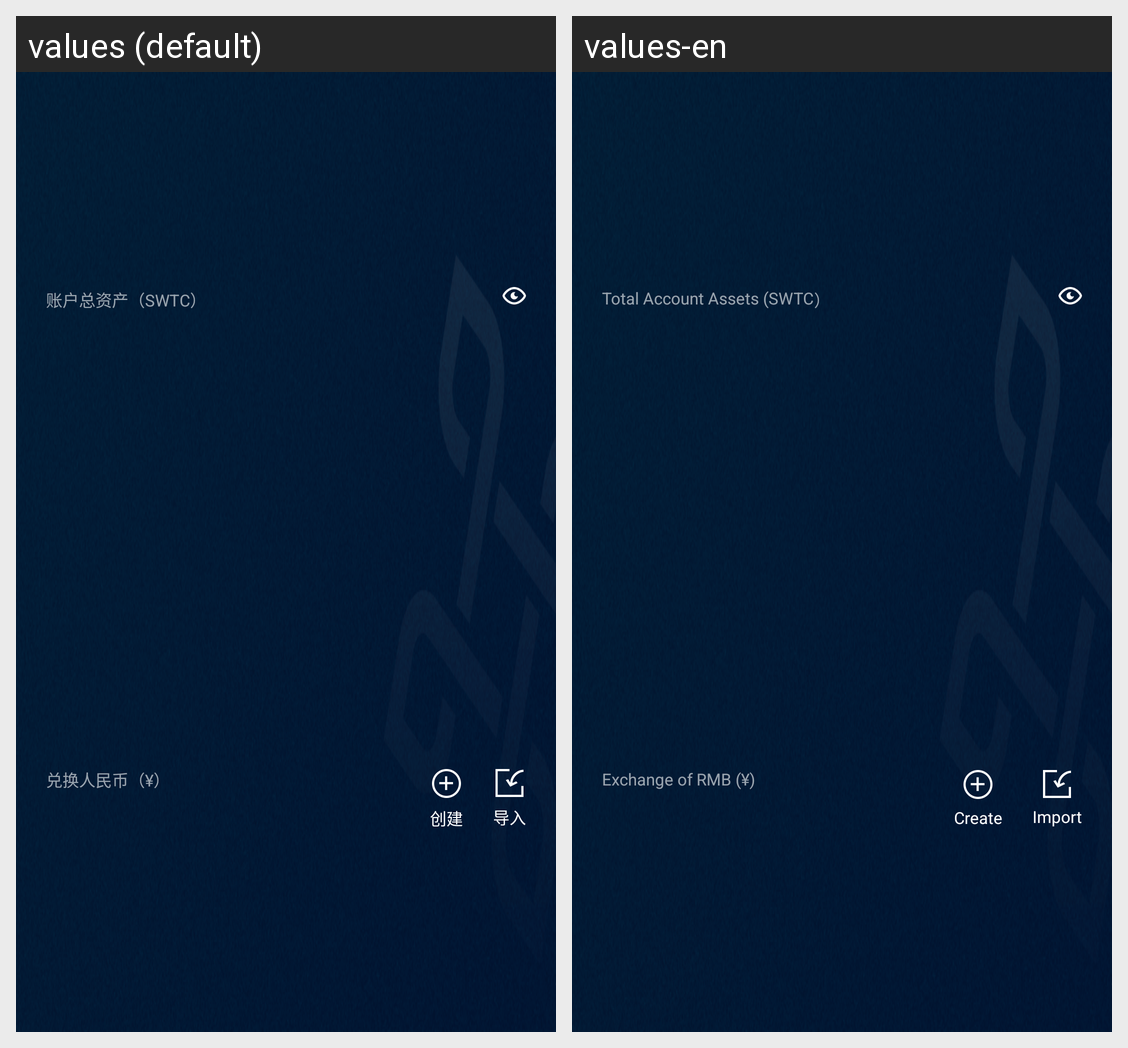

Here is an Android app screen in its default locale and in the app's own translations. Write out the translated-string differences for the strings that appear on this screen.
Android screen res/layout/wallet_collapsing_layout.xml rendered under 2 locales, left to right: values (default), values-en. Device: Nexus 5 (rendered at 1080×1920; each locale shown at half size, 540×960, under a caption strip naming it); theme AppTheme.
Strings drawn on this screen, with the default value and each locale's value (text and hints the layout hard-codes, and strings that could not be matched under every locale, appear in the picture but are not listed):

content_wallet_asset
  values: 账户总资产（SWTC
  values-en: Total Account Assets (SWTC

content_exchange_RMB
  values: 兑换人民币（¥）
  values-en: Exchange of RMB (¥)

tv_create
  values: 创建
  values-en: Create

tv_import
  values: 导入
  values-en: Import
